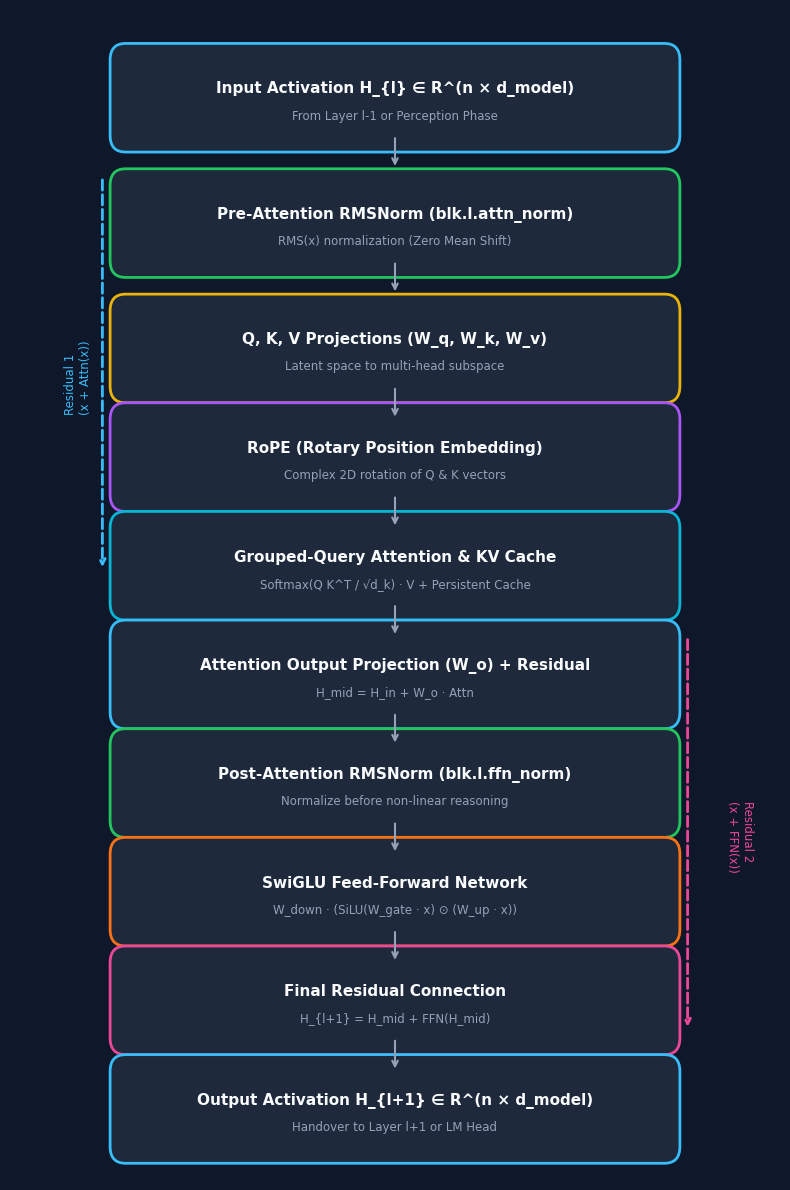

Here is the Python script that generated this plot: (Note: this script raises an exception after producing the figure.)
import matplotlib.pyplot as plt
import matplotlib.patches as patches
import numpy as np

# Set dark/modern aesthetic
plt.rcParams['font.family'] = 'DejaVu Sans'
plt.rcParams['text.color'] = '#f8fafc'
plt.rcParams['axes.labelcolor'] = '#f8fafc'
plt.rcParams['xtick.color'] = '#94a3b8'
plt.rcParams['ytick.color'] = '#94a3b8'

ASSETS_DIR = "/media/vithurshan/vithu/opengp/ggml/opengp/docs/reasoning_guide/assets"

# -----------------------------------------------------------------------------
# Diagram 1: Transformer Layer Architecture Flow
# -----------------------------------------------------------------------------
def make_layer_architecture_diagram():
    fig, ax = plt.subplots(figsize=(8, 12), facecolor='#0f172a')
    ax.set_facecolor('#0f172a')
    ax.set_xlim(0, 10)
    ax.set_ylim(0, 14)
    ax.axis('off')

    def draw_box(y, text, color, subtext="", height=0.9):
        rect = patches.FancyBboxPatch((1.5, y), 7.0, height, boxstyle="round,pad=0.2",
                                      edgecolor=color, facecolor='#1e293b', linewidth=2)
        ax.add_patch(rect)
        ax.text(5.0, y + height/2 + (0.1 if subtext else 0), text, color='#f8fafc',
                fontsize=11, fontweight='bold', ha='center', va='center')
        if subtext:
            ax.text(5.0, y + height/2 - 0.22, subtext, color='#94a3b8',
                    fontsize=8.5, ha='center', va='center')

    # Residual arrows
    ax.annotate('', xy=(1.2, 7.3), xytext=(1.2, 12.0),
                arrowprops=dict(arrowstyle="->", color='#38bdf8', lw=2, linestyle='dashed'))
    ax.text(0.7, 9.6, "Residual 1\n(x + Attn(x))", color='#38bdf8', fontsize=8.5, rotation=90, va='center')

    ax.annotate('', xy=(8.8, 1.8), xytext=(8.8, 6.5),
                arrowprops=dict(arrowstyle="->", color='#ec4899', lw=2, linestyle='dashed'))
    ax.text(9.3, 4.1, "Residual 2\n(x + FFN(x))", color='#ec4899', fontsize=8.5, rotation=-90, va='center')

    # Main Blocks
    draw_box(12.5, "Input Activation H_{l} ∈ R^(n × d_model)", '#38bdf8', "From Layer l-1 or Perception Phase")
    draw_box(11.0, "Pre-Attention RMSNorm (blk.l.attn_norm)", '#22c55e', "RMS(x) normalization (Zero Mean Shift)")
    draw_box(9.5, "Q, K, V Projections (W_q, W_k, W_v)", '#eab308', "Latent space to multi-head subspace")
    draw_box(8.2, "RoPE (Rotary Position Embedding)", '#a855f7', "Complex 2D rotation of Q & K vectors")
    draw_box(6.9, "Grouped-Query Attention & KV Cache", '#06b6d4', "Softmax(Q K^T / √d_k) · V + Persistent Cache")
    draw_box(5.6, "Attention Output Projection (W_o) + Residual", '#38bdf8', "H_mid = H_in + W_o · Attn")
    draw_box(4.3, "Post-Attention RMSNorm (blk.l.ffn_norm)", '#22c55e', "Normalize before non-linear reasoning")
    draw_box(3.0, "SwiGLU Feed-Forward Network", '#f97316', "W_down · (SiLU(W_gate · x) ⊙ (W_up · x))")
    draw_box(1.7, "Final Residual Connection", '#ec4899', "H_{l+1} = H_mid + FFN(H_mid)")
    draw_box(0.4, "Output Activation H_{l+1} ∈ R^(n × d_model)", '#38bdf8', "Handover to Layer l+1 or LM Head")

    # Flow arrows
    for y in [12.5, 11.0, 9.5, 8.2, 6.9, 5.6, 4.3, 3.0, 1.7]:
        ax.annotate('', xy=(5.0, y - 0.4), xytext=(5.0, y),
                    arrowprops=dict(arrowstyle="->", color='#94a3b8', lw=1.5))

    plt.tight_layout()
    plt.savefig(f"{ASSETS_DIR}/fig1_layer_flow.png", dpi=200, facecolor=fig.get_facecolor())
    plt.close()

# -----------------------------------------------------------------------------
# Diagram 2: RoPE Rotary Position Embedding Visual
# -----------------------------------------------------------------------------
def make_rope_diagram():
    fig, ax = plt.subplots(figsize=(8, 4.5), facecolor='#0f172a')
    ax.set_facecolor('#0f172a')
    ax.set_xlim(-2.2, 2.2)
    ax.set_ylim(-1.5, 1.8)
    ax.set_aspect('equal')
    ax.axis('off')

    # Draw unit circle
    circle = plt.Circle((0, 0), 1.3, color='#334155', fill=False, linestyle='dashed', lw=1.5)
    ax.add_artist(circle)

    # Origin & axes
    ax.axhline(0, color='#1e293b', lw=1)
    ax.axvline(0, color='#1e293b', lw=1)

    # Position 0 vector
    ax.annotate('', xy=(1.1, 0.4), xytext=(0, 0),
                arrowprops=dict(arrowstyle="->", color='#38bdf8', lw=3))
    ax.text(1.2, 0.45, "q (pos=0)", color='#38bdf8', fontsize=11, fontweight='bold')

    # Position 1 vector (rotated by theta)
    ax.annotate('', xy=(0.5, 1.15), xytext=(0, 0),
                arrowprops=dict(arrowstyle="->", color='#a855f7', lw=3))
    ax.text(0.55, 1.25, "R_θ · q (pos=1)", color='#a855f7', fontsize=11, fontweight='bold')

    # Position 2 vector (rotated by 2*theta)
    ax.annotate('', xy=(-0.4, 1.2), xytext=(0, 0),
                arrowprops=dict(arrowstyle="->", color='#ec4899', lw=3))
    ax.text(-1.1, 1.35, "R_2θ · q (pos=2)", color='#ec4899', fontsize=11, fontweight='bold')

    # Arc for rotation
    arc = patches.Arc((0, 0), 0.8, 0.8, angle=0, theta1=20, theta2=65, color='#eab308', lw=2)
    ax.add_patch(arc)
    ax.text(0.45, 0.5, "θ", color='#eab308', fontsize=12, fontweight='bold')

    ax.text(0, -1.3, "2D Slice (q_{2i}, q_{2i+1}) Rotated by m · θ_i\nPreserves vector magnitude while embedding position",
            color='#94a3b8', fontsize=9.5, ha='center')

    plt.tight_layout()
    plt.savefig(f"{ASSETS_DIR}/fig2_rope_rotation.png", dpi=200, facecolor=fig.get_facecolor())
    plt.close()

# -----------------------------------------------------------------------------
# Diagram 3: MHA vs GQA vs MQA Head Architecture
# -----------------------------------------------------------------------------
def make_attention_variants_diagram():
    fig, (ax1, ax2, ax3) = plt.subplots(1, 3, figsize=(10, 4.2), facecolor='#0f172a')
    for ax in (ax1, ax2, ax3):
        ax.set_facecolor('#0f172a')
        ax.set_xlim(0, 10)
        ax.set_ylim(0, 10)
        ax.axis('off')

    def draw_heads(ax, title, q_heads, kv_heads, color_kv, ratio_text):
        ax.text(5, 9.2, title, color='#f8fafc', fontsize=11, fontweight='bold', ha='center')
        ax.text(5, 8.4, ratio_text, color='#38bdf8', fontsize=9, ha='center')

        # Draw Q heads
        ax.text(2.2, 7.3, "Q Heads", color='#94a3b8', fontsize=8.5, ha='center')
        for i in range(q_heads):
            y = 6.4 - i * 0.7
            rect = patches.Rectangle((1.0, y), 2.4, 0.5, facecolor='#1e293b', edgecolor='#38bdf8', lw=1.5)
            ax.add_patch(rect)
            ax.text(2.2, y + 0.25, f"Q_{i}", color='#f8fafc', fontsize=7.5, ha='center', va='center')

        # Draw KV heads
        ax.text(7.5, 7.3, "KV Heads", color='#94a3b8', fontsize=8.5, ha='center')
        step = (q_heads / kv_heads) * 0.7
        for k in range(kv_heads):
            y = 6.4 - k * step
            rect = patches.Rectangle((6.3, y - (step-0.7)/2), 2.4, 0.5 + (step - 0.7),
                                     facecolor='#1e293b', edgecolor=color_kv, lw=1.5)
            ax.add_patch(rect)
            ax.text(7.5, y + 0.25, f"KV_{k}", color='#f8fafc', fontsize=7.5, ha='center', va='center')

            # Draw mapping lines
            for q_idx in range(int(q_heads / kv_heads)):
                qy = 6.4 - (k * int(q_heads / kv_heads) + q_idx) * 0.7 + 0.25
                kvy = y + 0.25
                ax.plot([3.5, 6.2], [qy, kvy], color='#475569', lw=1, linestyle=':')

    draw_heads(ax1, "MHA (Multi-Head)", 8, 8, '#22c55e', "8 Q Heads : 8 KV Heads")
    draw_heads(ax2, "GQA (Grouped-Query)", 8, 2, '#eab308', "8 Q Heads : 2 KV Heads (4x savings)")
    draw_heads(ax3, "MQA (Multi-Query)", 8, 1, '#ec4899', "8 Q Heads : 1 KV Head (8x savings)")

    plt.tight_layout()
    plt.savefig(f"{ASSETS_DIR}/fig3_attention_variants.png", dpi=200, facecolor=fig.get_facecolor())
    plt.close()

# -----------------------------------------------------------------------------
# Diagram 4: SwiGLU Gated Feed-Forward Architecture
# -----------------------------------------------------------------------------
def make_swiglu_diagram():
    fig, ax = plt.subplots(figsize=(8, 4.5), facecolor='#0f172a')
    ax.set_facecolor('#0f172a')
    ax.set_xlim(0, 10)
    ax.set_ylim(0, 8)
    ax.axis('off')

    # Input x
    rect_in = patches.FancyBboxPatch((4.0, 7.0), 2.0, 0.6, boxstyle="round,pad=0.1",
                                     edgecolor='#38bdf8', facecolor='#1e293b', lw=1.5)
    ax.add_patch(rect_in)
    ax.text(5.0, 7.3, "x ∈ R^d_model", color='#f8fafc', fontsize=9.5, fontweight='bold', ha='center', va='center')

    # Gate & Up Branches
    rect_gate = patches.FancyBboxPatch((1.5, 5.0), 3.0, 0.7, boxstyle="round,pad=0.1",
                                       edgecolor='#eab308', facecolor='#1e293b', lw=1.5)
    ax.add_patch(rect_gate)
    ax.text(3.0, 5.35, "Gate: SiLU(W_gate · x)", color='#f8fafc', fontsize=8.5, ha='center', va='center')

    rect_up = patches.FancyBboxPatch((5.5, 5.0), 3.0, 0.7, boxstyle="round,pad=0.1",
                                     edgecolor='#22c55e', facecolor='#1e293b', lw=1.5)
    ax.add_patch(rect_up)
    ax.text(7.0, 5.35, "Up: (W_up · x)", color='#f8fafc', fontsize=8.5, ha='center', va='center')

    # Element-wise multiply circle
    circle_mul = plt.Circle((5.0, 3.5), 0.4, color='#ec4899', fill=True)
    ax.add_artist(circle_mul)
    ax.text(5.0, 3.5, "⊙", color='#0f172a', fontsize=16, fontweight='bold', ha='center', va='center')

    # Down Projection
    rect_down = patches.FancyBboxPatch((3.0, 1.8), 4.0, 0.7, boxstyle="round,pad=0.1",
                                       edgecolor='#a855f7', facecolor='#1e293b', lw=1.5)
    ax.add_patch(rect_down)
    ax.text(5.0, 2.15, "Down: W_down · (Gate ⊙ Up)", color='#f8fafc', fontsize=9, fontweight='bold', ha='center', va='center')

    # Output
    rect_out = patches.FancyBboxPatch((4.0, 0.4), 2.0, 0.6, boxstyle="round,pad=0.1",
                                      edgecolor='#38bdf8', facecolor='#1e293b', lw=1.5)
    ax.add_patch(rect_out)
    ax.text(5.0, 0.7, "Output ∈ R^d_model", color='#f8fafc', fontsize=9.5, fontweight='bold', ha='center', va='center')

    # Lines
    ax.plot([5.0, 3.0], [7.0, 5.7], color='#94a3b8', lw=1.5)
    ax.plot([5.0, 7.0], [7.0, 5.7], color='#94a3b8', lw=1.5)
    ax.plot([3.0, 4.6], [5.0, 3.5], color='#94a3b8', lw=1.5)
    ax.plot([7.0, 5.4], [5.0, 3.5], color='#94a3b8', lw=1.5)
    ax.plot([5.0, 5.0], [3.1, 2.5], color='#94a3b8', lw=1.5)
    ax.plot([5.0, 5.0], [1.8, 1.0], color='#94a3b8', lw=1.5)

    plt.tight_layout()
    plt.savefig(f"{ASSETS_DIR}/fig4_swiglu_architecture.png", dpi=200, facecolor=fig.get_facecolor())
    plt.close()

if __name__ == '__main__':
    print("Generating diagrams...")
    make_layer_architecture_diagram()
    make_rope_diagram()
    make_attention_variants_diagram()
    make_swiglu_diagram()
    print("All diagrams generated successfully in assets/!")
